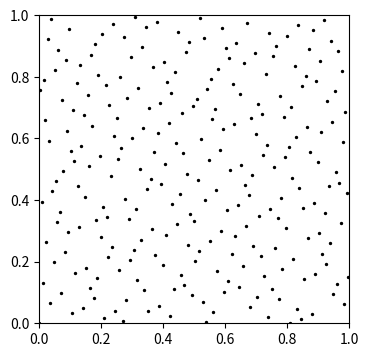
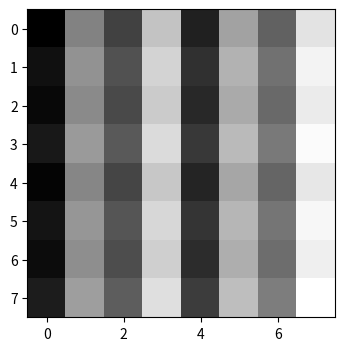

The matplotlib source for these figures, in order:
import math
import random

def is_prime(num):
    factor = 2
    while factor * factor <= num:
        if num % factor == 0:
             return False
        factor +=1
    return True


def nth_prime_number(n):
    if n==1:
        return 2
    count = 1
    num = 1
    while(count < n):
        num +=2 #optimization
        if is_prime(num):
            count +=1
    return num

def permutation_table(n):
    tbl = []
    for i in range(n):
        tbl.append(i)
    random.shuffle(tbl)
    return tbl

def radical_inverse(base, a, permutation=None):
    assert isinstance(base, int)
    assert isinstance(a, int)

    if a == 0:
        return 0.0

    v = 0.0
    n = math.ceil(math.log(a * (base - 1) / base + 1, base))
    for i in range(n + 1):
        x = math.floor(a / base**i) % base
        if permutation is not None:
            x = permutation[x]
        v += x / base**(i+1)
    return v

# first few numbers of van de Corput sequence (base 2)
base = 2
for a in range(10):
    print(radical_inverse(base, a) * 8)

import matplotlib.pyplot as plt

plt.figure(figsize=[4,4])

# start_dim = 0
ndim = 1
perturb = False
permutation_lut = {}

for i in range(256):
    p = [0,0]
    for dim in range(2):
        base = nth_prime_number(ndim + dim)

        lut = None
        if perturb:
            lut = permutation_lut.get(base)
            if lut is None:
                lut = permutation_table(base)
                permutation_lut[base] = lut

        p[dim] = radical_inverse(base, i, lut)

    plt.scatter(p[0], p[1], color='black', s=2)

plt.xlim(0,1)
plt.ylim(0,1)
plt.show()

import numpy as np
import matplotlib.cm as cm
import matplotlib.pyplot as plt

ndim = 1
rez = 8
samples = np.zeros((rez,rez))
print(samples.shape)

for row in range(rez):
    for col in range(rez):
        a = row * rez + col
        base = nth_prime_number(ndim)
        samples[row][col] = radical_inverse(base, a)

plt.figure(figsize=[4,4])
plt.imshow(samples, cmap=cm.gray)
plt.show()

